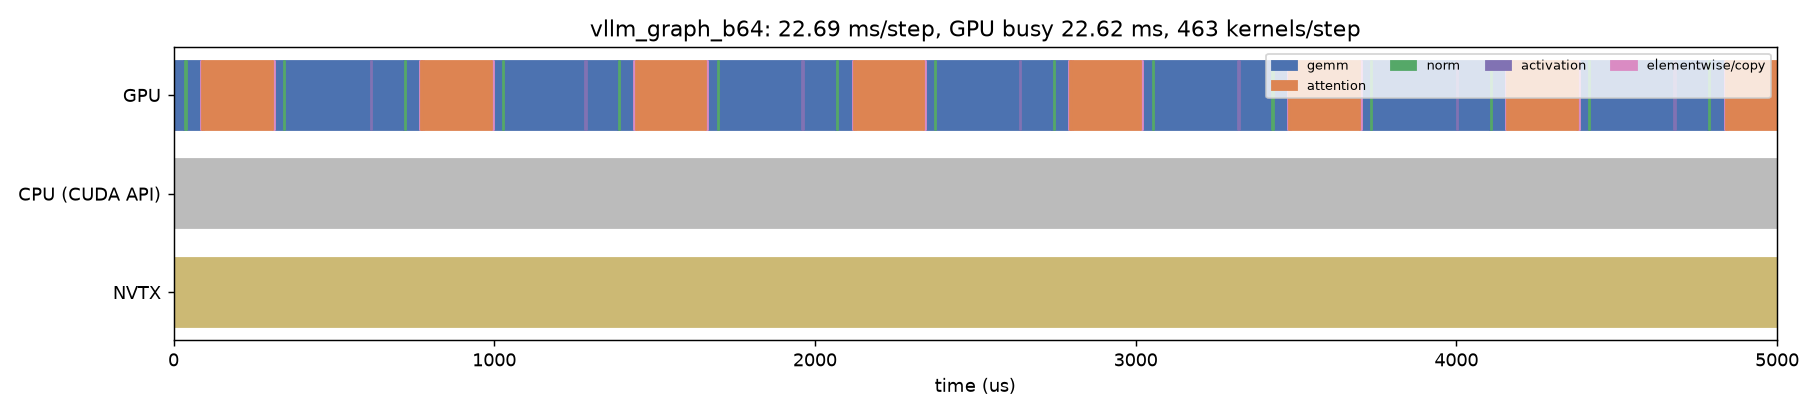

Source data for this figure (header and first rows):
track, start_us, dur_us, name, category
CPU (CUDA API), -12207, 22677, cudaEventSynchronize, api
GPU, -65.52, 98.3, ampere_s16816gemm_bf16_128x64_ldg8_stage…, gemm
GPU, 32.69, 4.544, splitKreduce_kernel, gemm
GPU, 37.1, 3.712, triton_red_fused__to_copy_add_mean_mul_p…, norm
GPU, 40.88, 44.45, ampere_bf16_s16816gemm_bf16_64x64_sliced…, gemm
GPU, 85.2, 3.328, triton_poi_fused_3, elementwise/copy
GPU, 88.43, 3.264, reshape_and_cache_flash_kernel, attention
GPU, 91.79, 3.776, elementwise_kernel, elementwise/copy
GPU, 95.63, 213.3, flash_fwd_splitkv_kernel, attention
GPU, 308.8, 4.896, elementwise_kernel, elementwise/copy
GPU, 313.6, 2.272, elementwise_kernel, elementwise/copy
GPU, 315.9, 29.66, ampere_bf16_s16816gemm_bf16_64x64_sliced…, gemm
GPU, 345.4, 3.68, triton_red_fused__to_copy_add_mean_mul_p…, norm
GPU, 349, 266, ampere_bf16_s16816gemm_bf16_256x128_ldg8…, gemm
GPU, 614.8, 4.256, triton_poi_fused_mul_silu_slice_1, activation
GPU, 618.9, 98.4, ampere_s16816gemm_bf16_128x64_ldg8_stage…, gemm
GPU, 717.2, 4.608, splitKreduce_kernel, gemm
GPU, 721.6, 3.712, triton_red_fused__to_copy_add_mean_mul_p…, norm
GPU, 725.3, 44.48, ampere_bf16_s16816gemm_bf16_64x64_sliced…, gemm
GPU, 769.6, 3.584, triton_poi_fused_3, elementwise/copy
GPU, 773.1, 3.328, reshape_and_cache_flash_kernel, attention
GPU, 776.4, 3.808, elementwise_kernel, elementwise/copy
GPU, 780.3, 212.7, flash_fwd_splitkv_kernel, attention
GPU, 992.9, 4.128, elementwise_kernel, elementwise/copy
GPU, 996.9, 2.272, elementwise_kernel, elementwise/copy
GPU, 999.2, 29.02, ampere_bf16_s16816gemm_bf16_64x64_sliced…, gemm
GPU, 1028, 3.52, triton_red_fused__to_copy_add_mean_mul_p…, norm
GPU, 1031, 253.2, ampere_bf16_s16816gemm_bf16_256x128_ldg8…, gemm
GPU, 1284, 4.192, triton_poi_fused_mul_silu_slice_1, activation
GPU, 1288, 97.06, ampere_s16816gemm_bf16_128x64_ldg8_stage…, gemm
GPU, 1385, 4.704, splitKreduce_kernel, gemm
GPU, 1390, 3.679, triton_red_fused__to_copy_add_mean_mul_p…, norm
GPU, 1394, 43.94, ampere_bf16_s16816gemm_bf16_64x64_sliced…, gemm
GPU, 1437, 3.552, triton_poi_fused_3, elementwise/copy
GPU, 1441, 3.328, reshape_and_cache_flash_kernel, attention
GPU, 1444, 3.84, elementwise_kernel, elementwise/copy
GPU, 1448, 211.5, flash_fwd_splitkv_kernel, attention
GPU, 1659, 4.736, elementwise_kernel, elementwise/copy
GPU, 1664, 2.304, elementwise_kernel, elementwise/copy
GPU, 1666, 30.08, ampere_bf16_s16816gemm_bf16_64x64_sliced…, gemm
GPU, 1696, 3.776, triton_red_fused__to_copy_add_mean_mul_p…, norm
GPU, 1700, 261, ampere_bf16_s16816gemm_bf16_256x128_ldg8…, gemm
GPU, 1961, 4.128, triton_poi_fused_mul_silu_slice_1, activation
GPU, 1965, 100.4, ampere_s16816gemm_bf16_128x64_ldg8_stage…, gemm
GPU, 2065, 4.544, splitKreduce_kernel, gemm
GPU, 2069, 3.904, triton_red_fused__to_copy_add_mean_mul_p…, norm
GPU, 2073, 44.16, ampere_bf16_s16816gemm_bf16_64x64_sliced…, gemm
GPU, 2117, 3.296, triton_poi_fused_3, elementwise/copy
GPU, 2121, 3.328, reshape_and_cache_flash_kernel, attention
GPU, 2124, 3.776, elementwise_kernel, elementwise/copy
GPU, 2128, 211.9, flash_fwd_splitkv_kernel, attention
GPU, 2340, 4.096, elementwise_kernel, elementwise/copy
GPU, 2344, 2.272, elementwise_kernel, elementwise/copy
GPU, 2346, 28.93, ampere_bf16_s16816gemm_bf16_64x64_sliced…, gemm
GPU, 2375, 3.552, triton_red_fused__to_copy_add_mean_mul_p…, norm
GPU, 2378, 260.8, ampere_bf16_s16816gemm_bf16_256x128_ldg8…, gemm
GPU, 2639, 4.128, triton_poi_fused_mul_silu_slice_1, activation
GPU, 2643, 97.76, ampere_s16816gemm_bf16_128x64_ldg8_stage…, gemm
GPU, 2740, 4.512, splitKreduce_kernel, gemm
GPU, 2745, 3.68, triton_red_fused__to_copy_add_mean_mul_p…, norm
... 48 more rows
